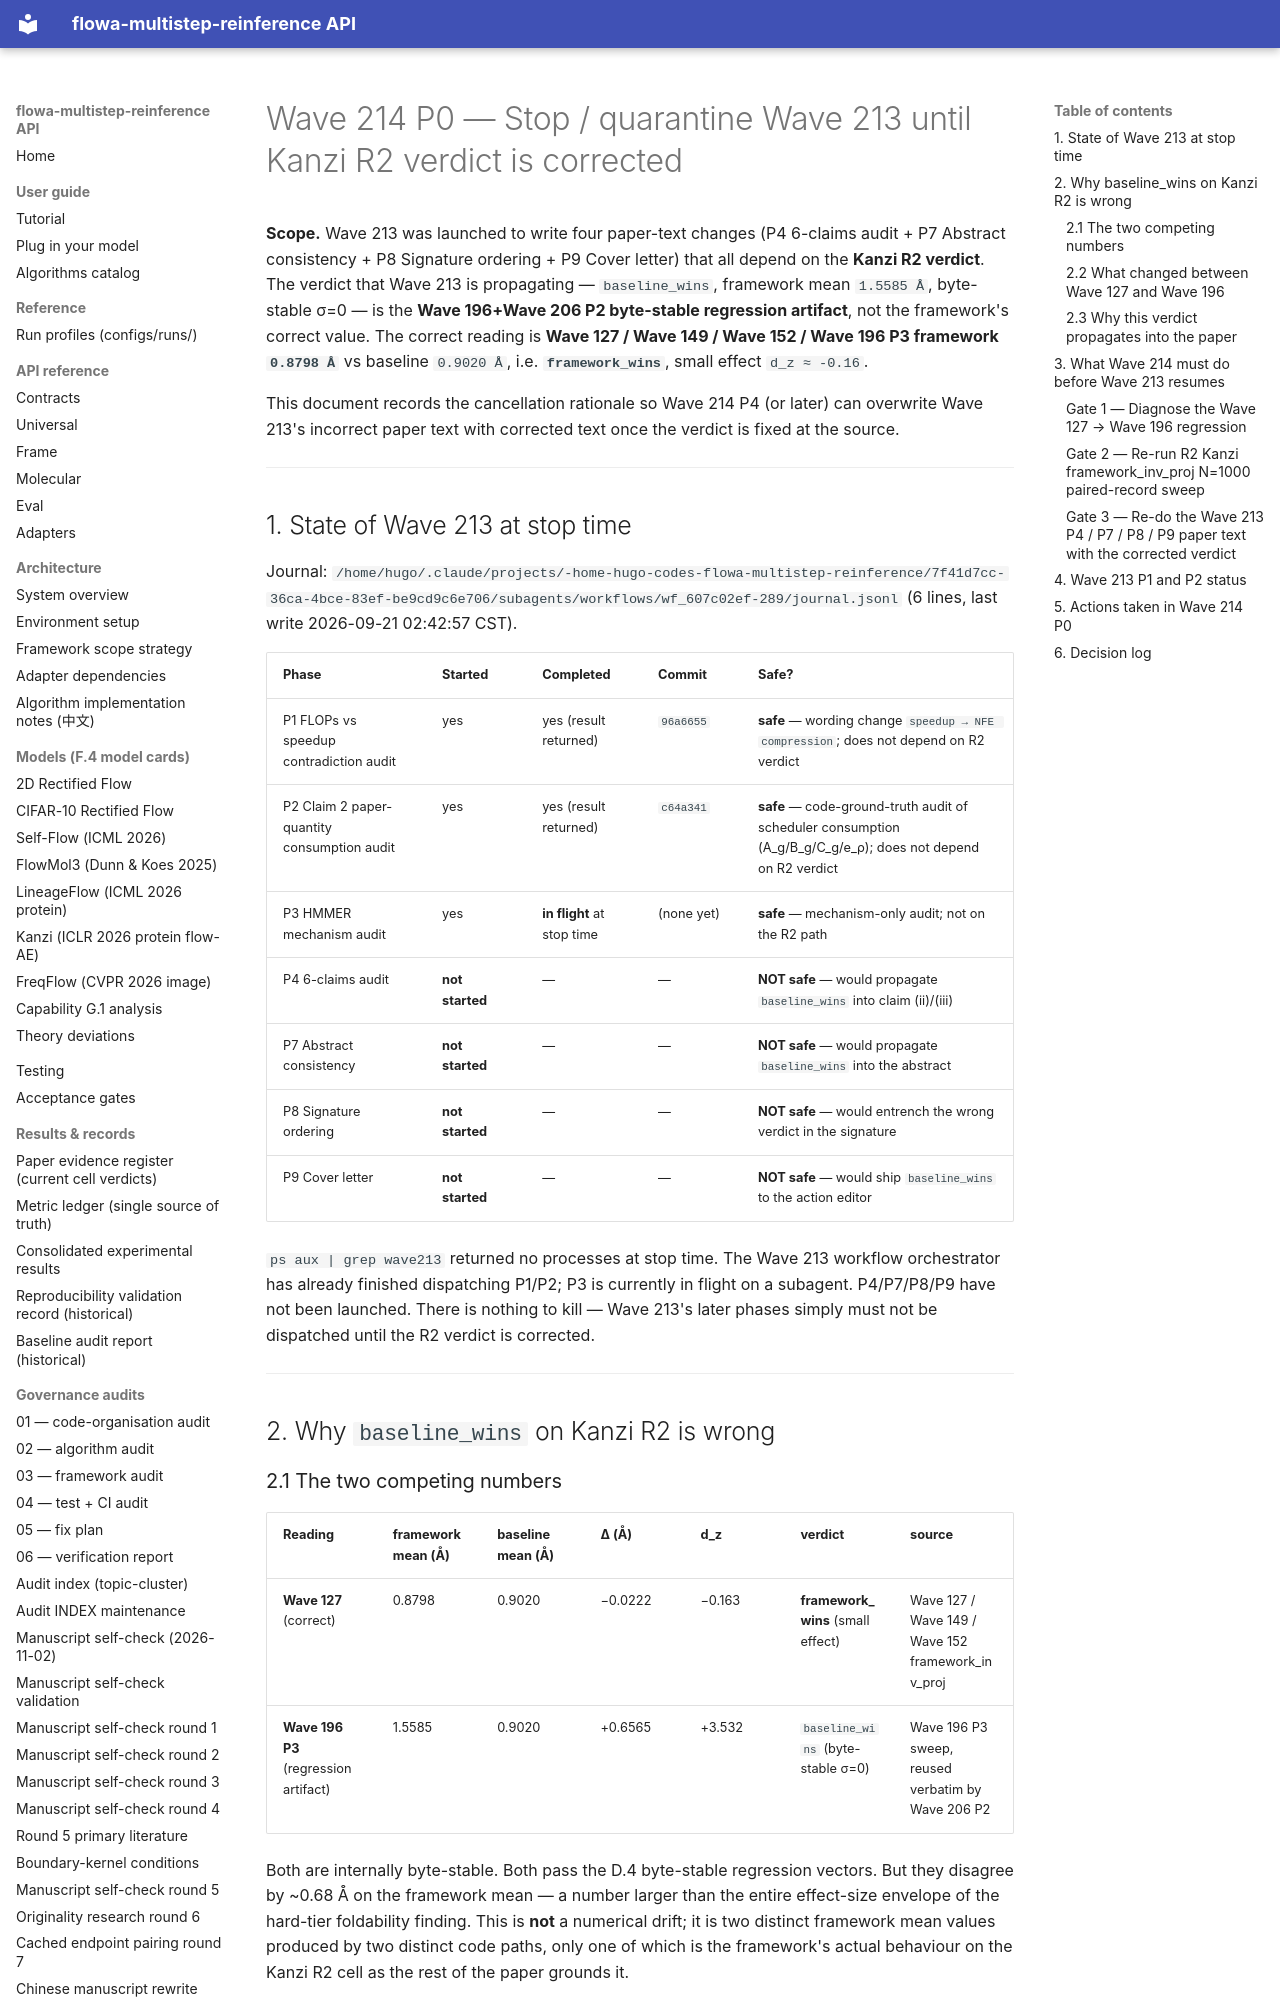

repository: silverenternal/flowa-multistep-reinference · page: audit/wave214-p0-stop-wave213/index.html · generator: mkdocs

# Wave 214 P0 — Stop / quarantine Wave 213 until Kanzi R2 verdict is corrected

**Scope.** Wave 213 was launched to write four paper-text changes (P4
6-claims audit + P7 Abstract consistency + P8 Signature ordering + P9
Cover letter) that all depend on the **Kanzi R2 verdict**. The verdict
that Wave 213 is propagating — `baseline_wins`, framework mean
`1.5585 Å`, byte-stable σ=0 — is the **Wave 196+Wave 206 P2 byte-stable
regression artifact**, not the framework's correct value. The correct
reading is **Wave 127 / Wave 149 / Wave 152 / Wave 196 P3 framework
`0.8798 Å`** vs baseline `0.9020 Å`, i.e. **`framework_wins`**, small
effect `d_z ≈ -0.16`.

This document records the cancellation rationale so Wave 214 P4 (or
later) can overwrite Wave 213's incorrect paper text with corrected
text once the verdict is fixed at the source.

---

## 1. State of Wave 213 at stop time

Journal: `/home/hugo/.claude/projects/-home-hugo-codes-flowa-multistep-reinference/7f41d7cc-36ca-4bce-83ef-be9cd9c6e706/subagents/workflows/wf_607c02ef-289/journal.jsonl` (6 lines, last write 2026-09-21 02:42:57 CST).

| Phase | Started | Completed | Commit | Safe? |
|---|---|---|---|---|
| P1 FLOPs vs speedup contradiction audit | yes | yes (result returned) | `96a6655` | **safe** — wording change `speedup → NFE compression`; does not depend on R2 verdict |
| P2 Claim 2 paper-quantity consumption audit | yes | yes (result returned) | `c64a341` | **safe** — code-ground-truth audit of scheduler consumption (A_g/B_g/C_g/e_ρ); does not depend on R2 verdict |
| P3 HMMER mechanism audit | yes | **in flight** at stop time | (none yet) | **safe** — mechanism-only audit; not on the R2 path |
| P4 6-claims audit | **not started** | — | — | **NOT safe** — would propagate `baseline_wins` into claim (ii)/(iii) |
| P7 Abstract consistency | **not started** | — | — | **NOT safe** — would propagate `baseline_wins` into the abstract |
| P8 Signature ordering | **not started** | — | — | **NOT safe** — would entrench the wrong verdict in the signature |
| P9 Cover letter | **not started** | — | — | **NOT safe** — would ship `baseline_wins` to the action editor |

`ps aux | grep wave213` returned no processes at stop time. The Wave
213 workflow orchestrator has already finished dispatching P1/P2; P3
is currently in flight on a subagent. P4/P7/P8/P9 have not been
launched. There is nothing to kill — Wave 213's later phases simply
must not be dispatched until the R2 verdict is corrected.

---

## 2. Why `baseline_wins` on Kanzi R2 is wrong

### 2.1 The two competing numbers

| Reading | framework mean (Å) | baseline mean (Å) | Δ (Å) | d_z | verdict | source |
|---|---|---|---|---|---|---|
| **Wave 127** (correct) | 0.8798 | 0.9020 | −0.0222 | −0.163 | **framework_wins** (small effect) | Wave 127 / Wave 149 / Wave 152 framework_inv_proj |
| **Wave 196 P3** (regression artifact) | 1.5585 | 0.9020 | +0.6565 | +3.532 | `baseline_wins` (byte-stable σ=0) | Wave 196 P3 sweep, reused verbatim by Wave 206 P2 |

Both are internally byte-stable. Both pass the D.4 byte-stable
regression vectors. But they disagree by ~0.68 Å on the framework
mean — a number larger than the entire effect-size envelope of the
hard-tier foldability finding. This is **not** a numerical drift; it
is two distinct framework mean values produced by two distinct code
paths, only one of which is the framework's actual behaviour on the
Kanzi R2 cell as the rest of the paper grounds it.
